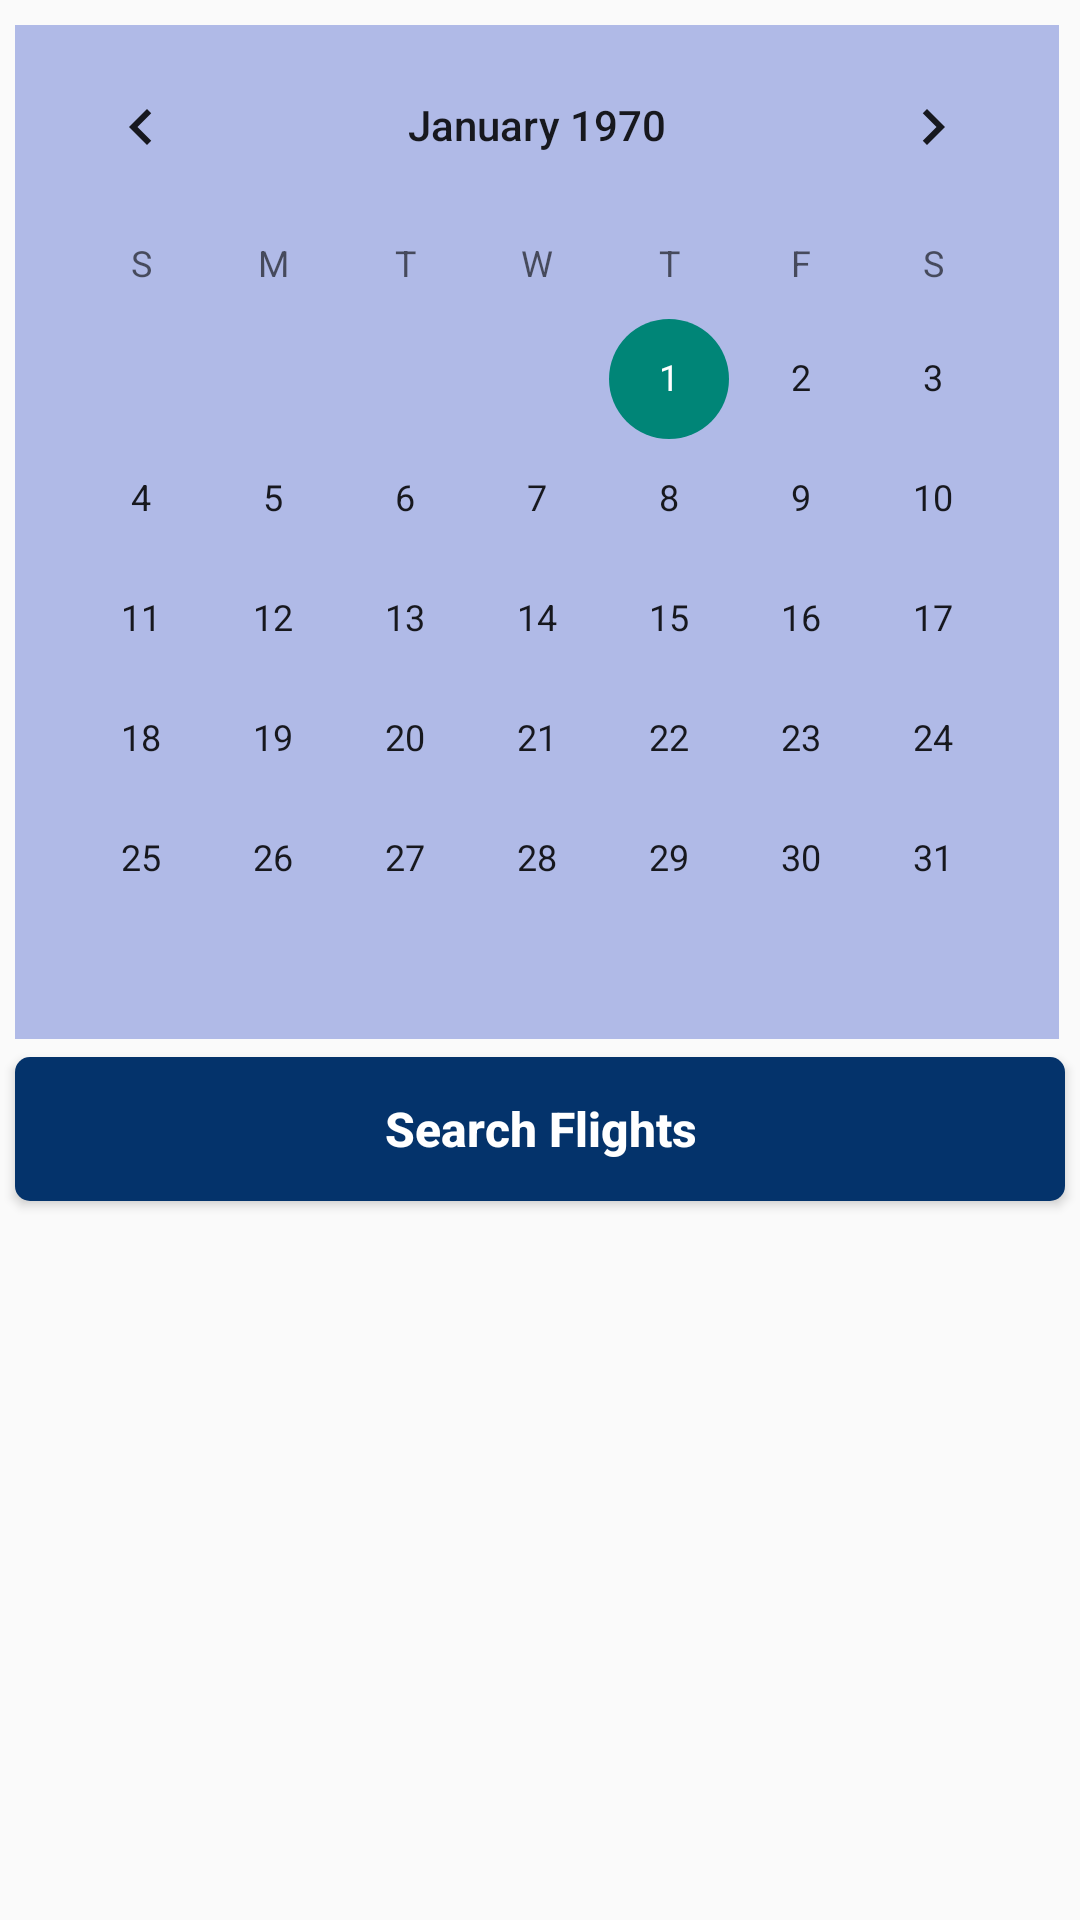

Layout XML and referenced resources for this Android screen:
<!-- AndroidManifest.xml: application theme Theme.InDiSky -->
<!-- res/layout/fragment_book.xml -->
<?xml version="1.0" encoding="utf-8"?>
<androidx.constraintlayout.widget.ConstraintLayout xmlns:android="http://schemas.android.com/apk/res/android"
    xmlns:app="http://schemas.android.com/apk/res-auto"
    xmlns:tools="http://schemas.android.com/tools"
    android:layout_width="match_parent"
    android:layout_height="match_parent"
    android:backgroundTint="#740A0A">















































    <EditText
        android:id="@+id/fromEditText"
        android:layout_width="300dp"
        android:layout_height="wrap_content"
        android:background="@drawable/edittextcustom"
        android:clickable="true"
        android:ems="10"
        android:focusable="false"
        android:hint="From"
        android:inputType="textCapWords"
        android:paddingHorizontal="10dp"
        android:paddingVertical="10dp"
        android:textColor="@color/black"
        android:textColorHint="#808080"
        android:textStyle="bold"
        app:layout_constraintBottom_toBottomOf="parent"
        app:layout_constraintEnd_toEndOf="parent"
        app:layout_constraintHorizontal_bias="0.36"
        app:layout_constraintStart_toStartOf="parent"
        app:layout_constraintTop_toTopOf="parent"
        app:layout_constraintVertical_bias="0.094" />

    <EditText
        android:id="@+id/toEditText"
        android:layout_width="300dp"
        android:layout_height="wrap_content"
        android:background="@drawable/edittextcustom"
        android:ems="10"
        android:hint="To"
        android:inputType="textCapWords"
        android:paddingHorizontal="10dp"
        android:paddingVertical="10dp"
        android:textColor="@color/black"
        android:textColorHint="#808080"
        android:textStyle="bold"
        android:focusable="false"
        android:clickable="true"
        app:layout_constraintBottom_toBottomOf="parent"
        app:layout_constraintEnd_toEndOf="parent"
        app:layout_constraintHorizontal_bias="0.36"
        app:layout_constraintStart_toStartOf="parent"
        app:layout_constraintTop_toBottomOf="@+id/fromEditText"
        app:layout_constraintVertical_bias="0.015" />

    <ImageView
        android:id="@+id/reverseImageView"
        android:layout_width="40dp"
        android:layout_height="39dp"
        android:rotation="-90"
        android:src="@drawable/reversearraows2"
        app:layout_constraintBottom_toBottomOf="parent"
        app:layout_constraintEnd_toEndOf="parent"
        app:layout_constraintHorizontal_bias="0.0"
        app:layout_constraintStart_toEndOf="@+id/fromEditText"
        app:layout_constraintTop_toTopOf="parent"
        app:layout_constraintVertical_bias="0.125" />

    <TextView
        android:id="@+id/calendarTextView"
        android:layout_width="wrap_content"
        android:layout_height="wrap_content"
        android:text="Date"
        android:textColor="@color/black"
        android:textSize="20sp"
        android:textStyle="bold"
        app:layout_constraintBottom_toBottomOf="parent"
        app:layout_constraintEnd_toEndOf="parent"
        app:layout_constraintHorizontal_bias="0.0"
        app:layout_constraintStart_toEndOf="@+id/dateImageView"
        app:layout_constraintTop_toBottomOf="@+id/toEditText"
        app:layout_constraintVertical_bias="0.061" />

    <ImageView
        android:id="@+id/dateImageView"
        android:layout_width="wrap_content"
        android:layout_height="wrap_content"
        android:src="@android:drawable/ic_menu_my_calendar"
        app:layout_constraintBottom_toBottomOf="parent"
        app:layout_constraintEnd_toEndOf="parent"
        app:layout_constraintHorizontal_bias="0.087"
        app:layout_constraintStart_toStartOf="parent"
        app:layout_constraintTop_toBottomOf="@+id/toEditText"
        app:layout_constraintVertical_bias="0.062" />

    <CalendarView
        android:id="@+id/calendarView"
        android:layout_width="wrap_content"
        android:layout_height="wrap_content"
        android:background="@color/black"
        android:backgroundTint="#b0bae7"
        android:visibility="visible"
        app:layout_constraintBottom_toBottomOf="parent"
        app:layout_constraintEnd_toEndOf="parent"
        app:layout_constraintHorizontal_bias="0.426"
        app:layout_constraintStart_toStartOf="parent"
        app:layout_constraintTop_toTopOf="parent"
        app:layout_constraintVertical_bias="0.028"
        tools:visibility="invisible" />

    <CalendarView
        android:id="@+id/calendarView2"
        android:layout_width="wrap_content"
        android:layout_height="wrap_content"
        android:background="@color/black"
        android:backgroundTint="#b0bae7"
        android:visibility="visible"
        app:layout_constraintBottom_toBottomOf="parent"
        app:layout_constraintEnd_toEndOf="parent"
        app:layout_constraintHorizontal_bias="0.426"
        app:layout_constraintStart_toStartOf="parent"
        app:layout_constraintTop_toTopOf="parent"
        app:layout_constraintVertical_bias="0.028"
        tools:visibility="invisible" />

    <TextView
        android:id="@+id/textView43"
        android:layout_width="wrap_content"
        android:layout_height="wrap_content"
        android:layout_marginTop="12dp"
        android:text="To"
        android:textColor="@color/black"
        android:textSize="18sp"
        android:textStyle="bold"
        android:visibility="invisible"
        app:layout_constraintEnd_toEndOf="parent"
        app:layout_constraintHorizontal_bias="0.166"
        app:layout_constraintStart_toStartOf="parent"
        app:layout_constraintTop_toBottomOf="@+id/calendarTextView"
        tools:visibility="invisible" />

    <ImageView
        android:id="@+id/dateImageView2"
        android:layout_width="wrap_content"
        android:layout_height="wrap_content"
        android:src="@android:drawable/ic_menu_my_calendar"
        android:visibility="invisible"
        app:layout_constraintBottom_toBottomOf="parent"
        app:layout_constraintEnd_toEndOf="parent"
        app:layout_constraintHorizontal_bias="0.087"
        app:layout_constraintStart_toStartOf="parent"
        app:layout_constraintTop_toBottomOf="@+id/textView43"
        app:layout_constraintVertical_bias="0.014"
        tools:visibility="invisible" />

    <TextView
        android:id="@+id/calendarTextView2"
        android:layout_width="wrap_content"
        android:layout_height="wrap_content"
        android:text="Date"
        android:textColor="@color/black"
        android:textSize="20sp"
        android:textStyle="bold"
        android:visibility="invisible"
        app:layout_constraintBottom_toBottomOf="parent"
        app:layout_constraintEnd_toEndOf="parent"
        app:layout_constraintHorizontal_bias="0.0"
        app:layout_constraintStart_toEndOf="@+id/dateImageView"
        app:layout_constraintTop_toBottomOf="@+id/textView43"
        app:layout_constraintVertical_bias="0.014"
        tools:visibility="invisible" />

    <Button
        android:id="@+id/searchFlightButton"
        android:layout_width="350dp"
        android:layout_height="wrap_content"
        android:background="@drawable/searchflightbutton"
        android:elevation="50dp"
        android:text="Search Flights"
        android:textAllCaps="false"
        android:textColor="@color/white"
        android:textSize="16sp"
        android:textStyle="bold"
        app:layout_constraintBottom_toBottomOf="parent"
        app:layout_constraintEnd_toEndOf="parent"
        app:layout_constraintHorizontal_bias="0.491"
        app:layout_constraintStart_toStartOf="parent"
        app:layout_constraintTop_toBottomOf="@+id/toEditText"
        app:layout_constraintVertical_bias="0.455" />

</androidx.constraintlayout.widget.ConstraintLayout>
<!-- resources referenced by this layout -->
<resources>
  <!-- drawable edittextcustom (drawable) -->
  <?xml version="1.0" encoding="utf-8"?>
  <shape xmlns:android="http://schemas.android.com/apk/res/android">
      <solid android:color="#00FFFFFF" /> 
      <stroke
          android:width="2dp"
          android:color="#66b6d2" />
      <corners android:radius="5dp" /> 
  </shape>
  <!-- drawable reversearraows2: png bitmap (drawable, 31328 bytes) -->
  <!-- drawable searchflightbutton (drawable) -->
  <?xml version="1.0" encoding="utf-8"?>
  <shape xmlns:android="http://schemas.android.com/apk/res/android">
      <solid android:color="#04336b" /> 
      <corners android:radius="5dp" /> 
  </shape>
  <style name="Theme.InDiSky" parent="Base.Theme.InDiSky" />
  <style name="Base.Theme.InDiSky" parent="Theme.AppCompat.DayNight.NoActionBar">
          
          <item name="android:statusBarColor">@color/black</item>
          <item name="colorControlNormal">#FFFFFF</item>
      </style>
  <!-- not gathered from this repository: default colours our renderer supplied (Android Studio template values) -->
  <color name="black">#FF000000</color>
  <color name="white">#FFFFFFFF</color>
</resources>
